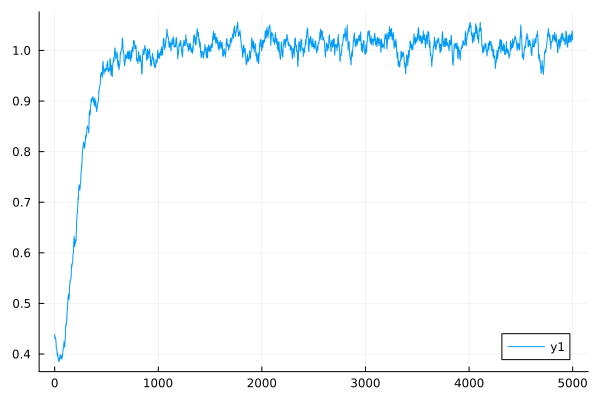

Source data for this figure (header and first rows):
0	0.43882417870300283
1	0.4349
2	0.4311
3	0.4328
4	0.4344
5	0.4325
6	0.4308
7	0.4313
8	0.4319
9	0.431
10	0.4301
11	0.4274
12	0.4247
13	0.4224
14	0.4203
15	0.4154
16	0.4108
17	0.4112
18	0.4116
19	0.4105
20	0.4095
21	0.4078
22	0.4061
23	0.4027
24	0.3995
25	0.3979
26	0.3963
27	0.3991
28	0.4019
29	0.4001
30	0.3984
31	0.3958
32	0.3933
33	0.3926
34	0.392
35	0.3903
36	0.3888
37	0.3871
38	0.3854
39	0.3874
40	0.3892
41	0.3892
42	0.3891
43	0.3877
44	0.3863
45	0.3899
46	0.3933
47	0.3904
48	0.3876
49	0.3893
50	0.3908
51	0.3943
52	0.3977
53	0.3972
54	0.3967
55	0.3958
56	0.3949
57	0.3968
58	0.3985
59	0.3971
60	0.3957
... 4,940 more rows
